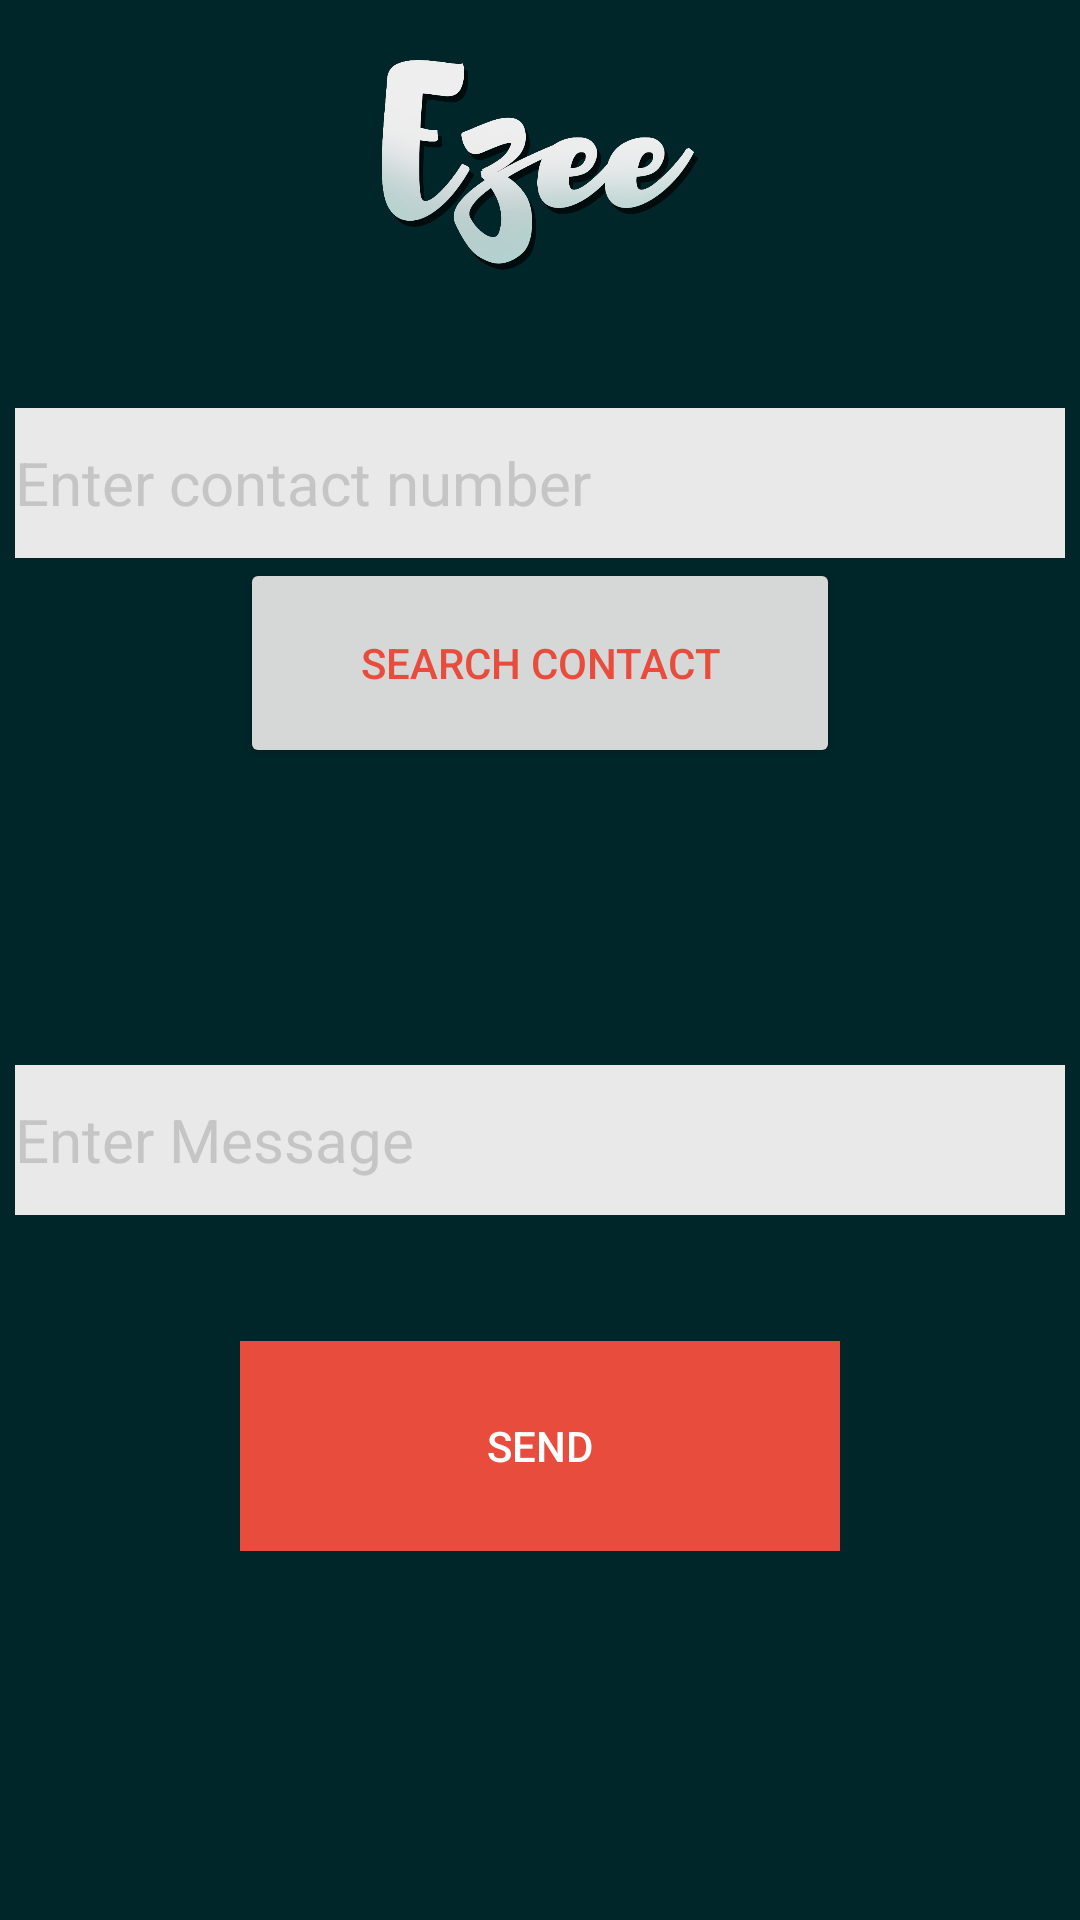

Reconstruct the res/layout file that produces this screen, plus the resources it refers to.
<!-- AndroidManifest.xml: application theme AppTheme -->
<!-- res/layout/activity_sms.xml -->
<?xml version="1.0" encoding="utf-8"?>
<RelativeLayout xmlns:android="http://schemas.android.com/apk/res/android"
    android:layout_width="match_parent" android:layout_height="match_parent"
    android:id="@+id/ctivity">
    <ImageView
        android:layout_width="match_parent"
        android:layout_height="70dp"
        android:id="@+id/imageView6"
        android:src="@drawable/ezee"
        android:layout_alignParentTop="true"
        android:layout_alignParentLeft="true"
        android:layout_alignParentStart="true"
        android:layout_marginTop="20dp" />

    <Button
        android:layout_width="200dp"
        android:layout_height="70dp"
        android:text="Send"
        android:textColor="#ffffff"
       android:background="#e74c3c"
        android:id="@+id/btnSend"
        android:enabled="false"
        android:layout_marginTop="42dp"
        android:layout_below="@+id/etText"
        android:layout_centerHorizontal="true" />

    <TextView
        android:layout_width="wrap_content"
        android:layout_height="wrap_content"
        android:textAppearance="?android:attr/textAppearanceLarge"
        android:id="@+id/txtName"
        android:layout_alignParentTop="true" />

    <Button
        android:layout_width="200dp"
        android:layout_height="70dp"
        android:text="SEARCH CONTACT"
        android:textColor="#e74c3c"
        android:id="@+id/btnContacts"
        android:layout_centerHorizontal="true"
        android:layout_below="@+id/etTo" />

    <EditText
        android:layout_width="350dp"
        android:layout_height="50dp"
        android:inputType="phone"
        android:ems="10"
        android:background="#e9e9e9"
        android:textSize="20sp"
        android:layout_marginTop="46dp"
        android:hint="Enter contact number"
        android:textColorHint="#c5c5c5"
        android:id="@+id/etTo"
        android:textColor="#232323"
        android:layout_below="@+id/imageView6"
        android:layout_centerHorizontal="true"
        />

    <EditText
        android:layout_width="350dp"
        android:layout_height="50dp"
        android:id="@+id/etText"
        android:enabled="true"
        android:hint="Enter Message"
        android:textColorHint="#c5c5c5"
        android:background="#e9e9e9"
        android:textSize="20sp"
        android:layout_marginTop="99dp"
        android:textColor="#232323"
        android:layout_below="@+id/btnContacts"
        android:layout_centerHorizontal="true" />


</RelativeLayout>
<!-- resources referenced by this layout -->
<resources>
  <!-- drawable ezee: png bitmap (drawable, 99381 bytes) -->
  <style name="AppTheme" parent="Theme.AppCompat.Light.NoActionBar">
          
          <item name="colorPrimary">@color/colorPrimary</item>
          <item name="colorPrimaryDark">@color/colorPrimaryDark</item>
          <item name="colorAccent">@color/colorAccent</item>
          <item name="android:colorBackground">@color/background_material_light</item>
          <item name="android:colorForeground">@color/abc_secondary_text_material_dark</item>
          <item name="android:textColorPrimary">@color/abc_background_cache_hint_selector_material_light</item>
          <item name="android:textColorSecondary">@color/material_grey_850</item>
          <item name="android:textColorPrimaryInverse">@color/abc_primary_text_material_light</item>
          <item name="android:textColorSecondaryInverse">@color/abc_input_method_navigation_guard
          </item>
      </style>
  <color name="colorPrimary">#e9e9e9</color>
  <color name="colorPrimaryDark">#1e383a</color>
  <color name="colorAccent">#e74c3c</color>
  <color name="background_material_light">#002629</color>
</resources>
